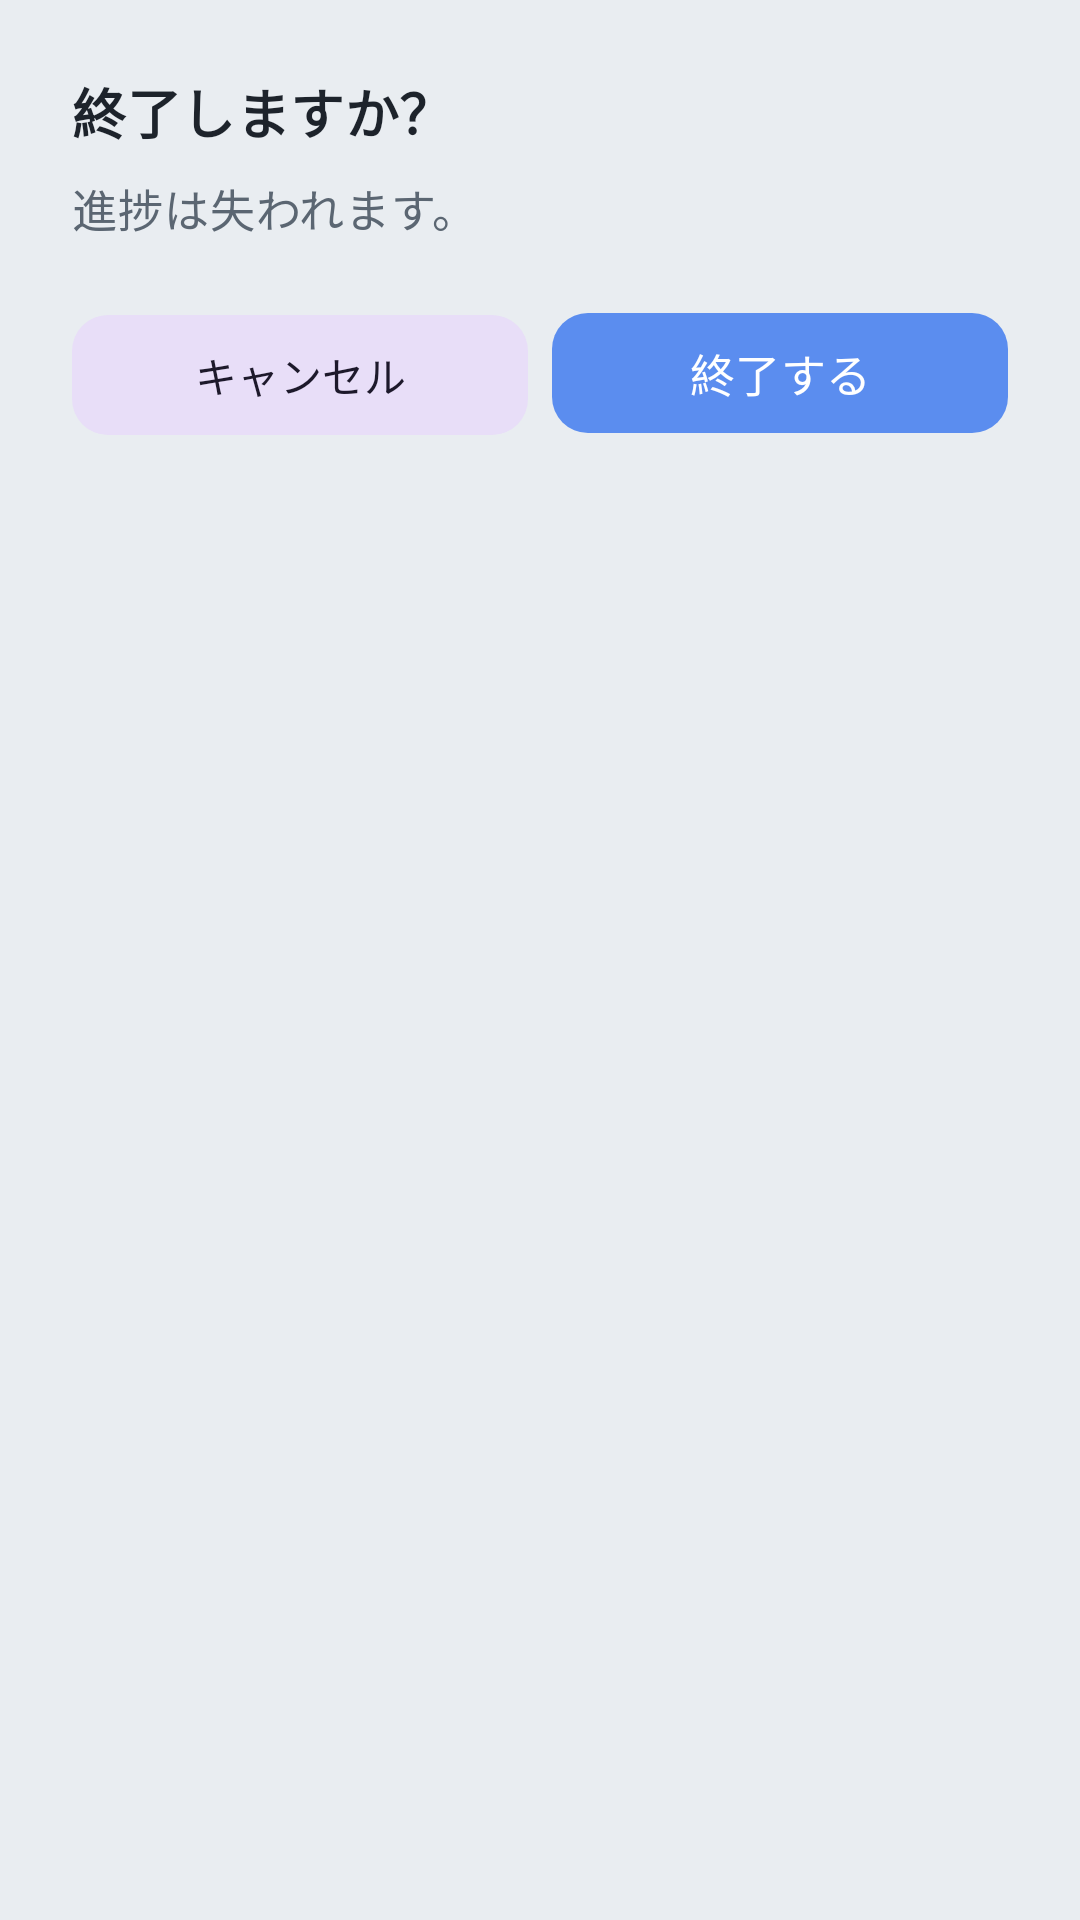

Write the Android layout XML for this screen, with the resource values it uses.
<!-- AndroidManifest.xml: application theme Theme.Kadai09_pi12a_23 -->
<!-- res/layout/dialog_quiz_exit_confirm.xml -->
<?xml version="1.0" encoding="utf-8"?>
<LinearLayout xmlns:android="http://schemas.android.com/apk/res/android"
    xmlns:app="http://schemas.android.com/apk/res-auto"
    android:layout_width="match_parent"
    android:layout_height="wrap_content"
    android:minWidth="360dp"
    android:orientation="vertical"
    android:padding="24dp"
    android:background="?attr/colorSurfaceContainerHigh">

    <TextView
        android:id="@+id/dialog_exit_title"
        android:layout_width="wrap_content"
        android:layout_height="wrap_content"
        android:text="@string/quiz_exit_confirm_title"
        android:textAppearance="@style/AppTextSection"
        android:textColor="?attr/colorOnSurface" />

    <TextView
        android:id="@+id/dialog_exit_message"
        android:layout_width="match_parent"
        android:layout_height="wrap_content"
        android:layout_marginTop="8dp"
        android:text="@string/quiz_exit_confirm_message"
        android:textAppearance="@style/AppTextBody"
        android:textColor="?attr/colorOnSurfaceVariant" />

    <LinearLayout
        android:layout_width="match_parent"
        android:layout_height="wrap_content"
        android:orientation="horizontal"
        android:layout_marginTop="20dp">

        <com.google.android.material.button.MaterialButton
            android:id="@+id/dialog_exit_cancel"
            style="@style/AppButtonSecondary"
            android:layout_width="0dp"
            android:layout_height="wrap_content"
            android:layout_weight="1"
            android:layout_marginEnd="8dp"
            android:minHeight="48dp"
            android:text="@string/quiz_exit_confirm_negative"
            app:cornerRadius="12dp" />

        <com.google.android.material.button.MaterialButton
            android:id="@+id/dialog_exit_confirm"
            style="@style/AppButtonPrimary"
            android:layout_width="0dp"
            android:layout_height="wrap_content"
            android:layout_weight="1"
            android:minHeight="48dp"
            android:text="@string/quiz_exit_confirm_positive"
            app:cornerRadius="12dp" />
    </LinearLayout>
</LinearLayout>
<!-- resources referenced by this layout -->
<resources>
  <string name="quiz_exit_confirm_message">進捗は失われます。</string>
  <string name="quiz_exit_confirm_negative">キャンセル</string>
  <string name="quiz_exit_confirm_positive">終了する</string>
  <string name="quiz_exit_confirm_title">終了しますか？</string>
  <style name="AppButtonPrimary" parent="Widget.Material3.Button">
          <item name="cornerRadius">12dp</item>
          <item name="android:minHeight">48dp</item>
          <item name="android:textSize">15sp</item>
      </style>
  <style name="AppButtonSecondary" parent="Widget.Material3.Button.TonalButton">
          <item name="cornerRadius">12dp</item>
          <item name="android:minHeight">48dp</item>
          <item name="android:textSize">14sp</item>
      </style>
  <style name="AppTextBody" parent="TextAppearance.Material3.BodyMedium">
          <item name="android:textSize">15sp</item>
      </style>
  <style name="AppTextSection" parent="TextAppearance.Material3.TitleMedium">
          <item name="android:textSize">18sp</item>
          <item name="android:textStyle">bold</item>
      </style>
  <style name="Theme.Kadai09_pi12a_23" parent="Base.Theme.Kadai09_pi12a_23" />
  <style name="Base.Theme.Kadai09_pi12a_23" parent="Theme.Material3.DayNight.NoActionBar">
          <item name="colorPrimary">@color/primary</item>
          <item name="colorOnPrimary">@color/onPrimary</item>
          <item name="colorPrimaryContainer">@color/primaryContainer</item>
          <item name="colorOnPrimaryContainer">@color/onPrimaryContainer</item>
          <item name="colorSecondary">@color/surfaceContainerHigh</item>
          <item name="colorTertiary">@color/surfaceContainer</item>
          <item name="colorSurface">@color/surface</item>
          <item name="colorOnSurface">@color/onSurface</item>
          <item name="colorOnSurfaceVariant">@color/onSurfaceVariant</item>
          <item name="colorSurfaceContainer">@color/surfaceContainer</item>
          <item name="colorSurfaceContainerHigh">@color/surfaceContainerHigh</item>
          <item name="colorSurfaceContainerHighest">@color/surfaceContainerHighest</item>
          <item name="colorOutline">@color/outline</item>
          <item name="colorOutlineVariant">@color/outlineVariant</item>
          <item name="android:statusBarColor">@color/surface</item>
          <item name="android:navigationBarColor">@color/surface</item>
          <item name="android:windowLightStatusBar">true</item>
          <item name="android:windowBackground">@color/surface</item>
          <item name="android:textColorPrimary">@color/onSurface</item>
          <item name="android:textColorSecondary">@color/onSurfaceVariant</item>
      </style>
  <color name="primary">#FF5B8DEF</color>
  <color name="onPrimary">#FFFFFFFF</color>
  <color name="primaryContainer">#FFDDE9FF</color>
  <color name="onPrimaryContainer">#FF12325A</color>
  <color name="surfaceContainerHigh">#FFE9EDF1</color>
  <color name="surfaceContainer">#FFF1F3F5</color>
  <color name="surface">#FFF7F8FA</color>
  <color name="onSurface">#FF1D232B</color>
  <color name="onSurfaceVariant">#FF5B6672</color>
  <color name="surfaceContainerHighest">#FFE3E8EE</color>
  <color name="outline">#FFC7CED6</color>
  <color name="outlineVariant">#FFD7DEE6</color>
</resources>
